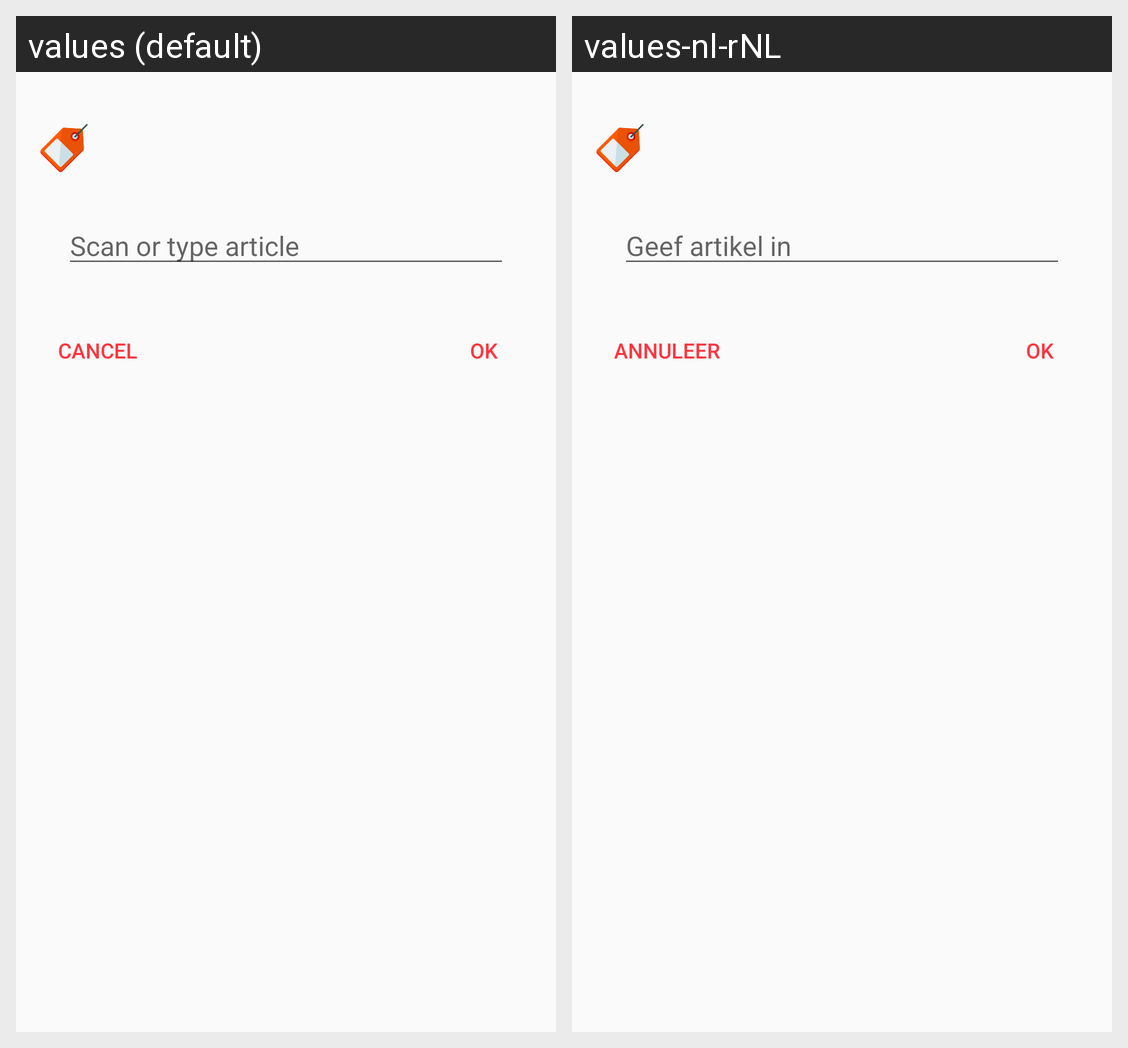

For this localized Android screen grid, give each drawn string resource with its value in every locale shown.
Android screen res/layout/fragment_scan_article.xml rendered under 2 locales, left to right: values (default), values-nl-rNL. Device: Nexus 5 (rendered at 1080×1920; each locale shown at half size, 540×960, under a caption strip naming it); theme AppTheme.
Strings drawn on this screen, with the default value and each locale's value (text and hints the layout hard-codes, and strings that could not be matched under every locale, appear in the picture but are not listed):

hint_add_article
  values: Scan or type article
  values-nl-rNL: Geef artikel in

button_ok
  values: OK
  values-nl-rNL: OK

cancel
  values: Cancel
  values-nl-rNL: Annuleer
